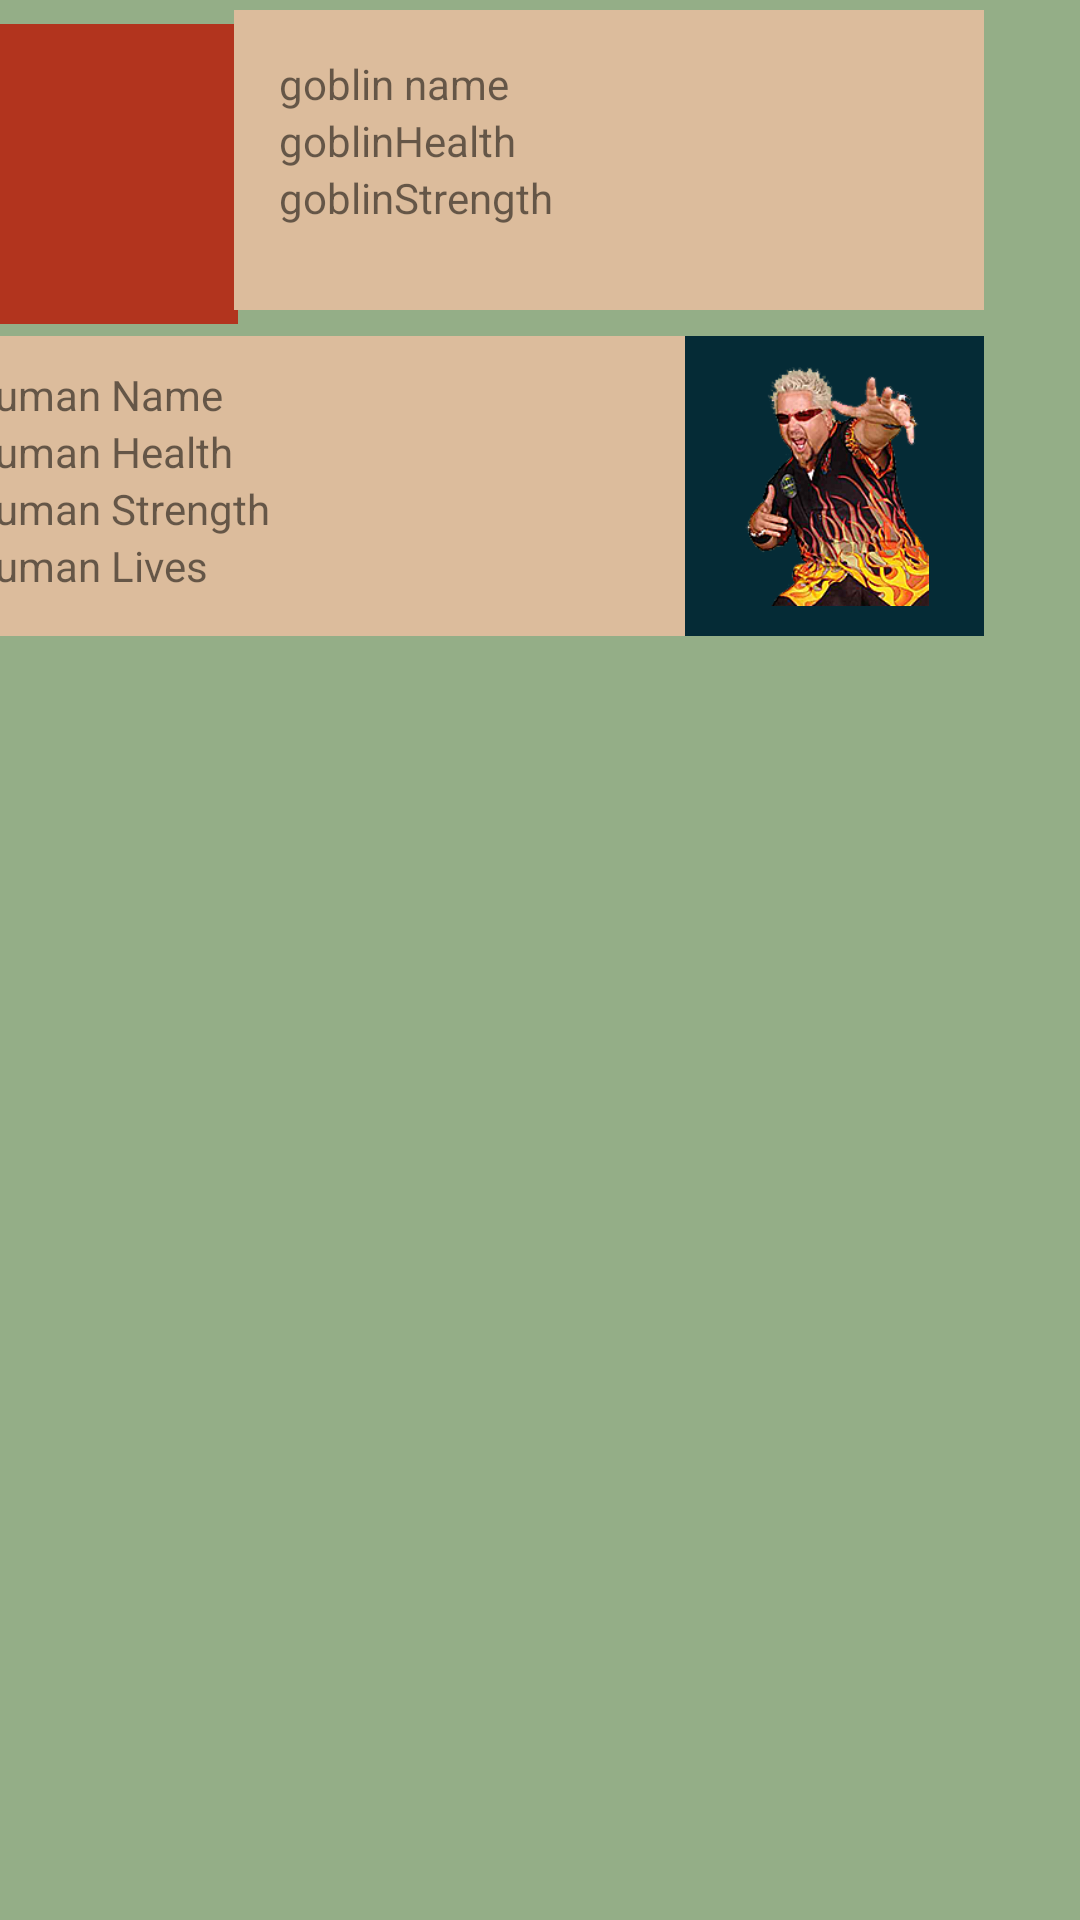

Reconstruct the res/layout file that produces this screen, plus the resources it refers to.
<!-- AndroidManifest.xml: application theme Theme.HumansVsGoblins_Android -->
<!-- res/layout/activity_battle_scene.xml -->
<?xml version="1.0" encoding="utf-8"?>
<androidx.constraintlayout.widget.ConstraintLayout xmlns:android="http://schemas.android.com/apk/res/android"
    xmlns:app="http://schemas.android.com/apk/res-auto"
    xmlns:tools="http://schemas.android.com/tools"
    android:layout_width="match_parent"
    android:layout_height="match_parent"
    android:background="@color/lightSage"
    tools:context=".BattleSceneActivity">

    <ImageView
        android:id="@+id/imageView8"
        android:layout_width="100dp"
        android:layout_height="100dp"
        android:layout_marginTop="8dp"
        android:background="@color/brickRed"
        android:padding="10dp"
        app:layout_constraintBottom_toTopOf="@+id/tableLayout4"
        app:layout_constraintEnd_toStartOf="@+id/goblinBattleStatsTable"
        app:layout_constraintHorizontal_bias="0.966"
        app:layout_constraintStart_toStartOf="parent"
        app:layout_constraintTop_toTopOf="parent"
        app:layout_constraintVertical_bias="0.314"
        app:srcCompat="@drawable/goblin" />

    <TableLayout
        android:id="@+id/goblinBattleStatsTable"
        android:layout_width="250dp"
        android:layout_height="100dp"
        android:layout_marginEnd="32dp"
        android:background="@color/lightFleshTone"
        android:padding="15dp"
        app:layout_constraintBottom_toTopOf="@+id/imageView9"
        app:layout_constraintEnd_toEndOf="parent"
        app:layout_constraintTop_toTopOf="parent"
        app:layout_constraintVertical_bias="0.266">

        <TableRow
            android:layout_width="match_parent"
            android:layout_height="match_parent">

            <TextView
                android:id="@+id/goblinNameTextView"
                android:layout_width="wrap_content"
                android:layout_height="wrap_content"
                android:text="goblin name" />
        </TableRow>

        <TableRow
            android:layout_width="match_parent"
            android:layout_height="match_parent">

            <TextView
                android:id="@+id/goblinHealthTextView"
                android:layout_width="wrap_content"
                android:layout_height="wrap_content"
                android:text="goblinHealth" />
        </TableRow>

        <TableRow
            android:layout_width="match_parent"
            android:layout_height="match_parent">

            <TextView
                android:id="@+id/goblinStengthTextView"
                android:layout_width="wrap_content"
                android:layout_height="wrap_content"
                android:text="goblinStrength" />
        </TableRow>

    </TableLayout>

    <ImageView
        android:id="@+id/imageView9"
        android:layout_width="100dp"
        android:layout_height="100dp"
        android:layout_marginEnd="32dp"
        android:layout_marginBottom="428dp"
        android:background="@color/deepBlue"
        android:contentDescription="TODO"
        android:padding="10dp"
        app:layout_constraintBottom_toBottomOf="parent"
        app:layout_constraintEnd_toEndOf="parent"
        app:srcCompat="@drawable/dummy"
        tools:srcCompat="@drawable/dummy" />

    <TableLayout
        android:layout_width="250dp"
        android:layout_height="100dp"
        android:layout_marginBottom="428dp"
        android:background="@color/lightFleshTone"
        android:padding="10dp"
        app:layout_constraintBottom_toBottomOf="parent"
        app:layout_constraintEnd_toStartOf="@+id/imageView9"
        app:layout_constraintHorizontal_bias="1.0"
        app:layout_constraintStart_toStartOf="parent">

        <TableRow
            android:layout_width="match_parent"
            android:layout_height="match_parent">

            <TextView
                android:id="@+id/hObjNameTextView"
                android:layout_width="wrap_content"
                android:layout_height="wrap_content"
                android:text="@string/humanObj_name" />
        </TableRow>

        <TableRow
            android:layout_width="match_parent"
            android:layout_height="match_parent">

            <TextView
                android:id="@+id/hObjHealthTextView"
                android:layout_width="wrap_content"
                android:layout_height="wrap_content"
                android:text="@string/humanObj_health" />
        </TableRow>

        <TableRow
            android:layout_width="match_parent"
            android:layout_height="match_parent">

            <TextView
                android:id="@+id/hObjStrengthTextView"
                android:layout_width="wrap_content"
                android:layout_height="wrap_content"
                android:text="@string/humanObj_strength"
                android:textAlignment="viewStart" />
        </TableRow>

        <TableRow
            android:layout_width="match_parent"
            android:layout_height="match_parent">

            <TextView
                android:id="@+id/hObjLivesTextView"
                android:layout_width="wrap_content"
                android:layout_height="wrap_content"
                android:text="@string/humanObj_lives"
                android:textAlignment="viewStart" />
        </TableRow>
    </TableLayout>

</androidx.constraintlayout.widget.ConstraintLayout>
<!-- resources referenced by this layout -->
<resources>
  <color name="brickRed">#b2341e</color>
  <color name="deepBlue">#052b36</color>
  <color name="lightFleshTone">#dcbc9c</color>
  <color name="lightSage">#94ae87</color>
  <!-- drawable dummy: png bitmap (drawable, 61954 bytes) -->
  <string name="humanObj_health">Human Health</string>
  <string name="humanObj_lives">Human Lives</string>
  <string name="humanObj_name">Human Name</string>
  <string name="humanObj_strength">Human Strength</string>
  <style name="Theme.HumansVsGoblins_Android" parent="Theme.MaterialComponents.DayNight.NoActionBar">
          
          <item name="colorPrimary">@color/darkForest</item>
          <item name="colorPrimaryVariant">@color/forestGreen</item>
          <item name="colorOnPrimary">@color/white</item>
          
          <item name="colorSecondary">@color/medBlue</item>
          <item name="colorSecondaryVariant">@color/lighterBlu</item>
          <item name="colorOnSecondary">@color/black</item>
          
          <item name="android:statusBarColor" tools:targetApi="l">?attr/colorPrimaryVariant</item>
          
      </style>
  <color name="darkForest">#373e24</color>
  <color name="forestGreen">#4c7540</color>
  <color name="white">#fffaef</color>
  <color name="medBlue">#015768</color>
  <color name="lighterBlu">#4e80a1</color>
  <color name="black">#242828</color>
</resources>
